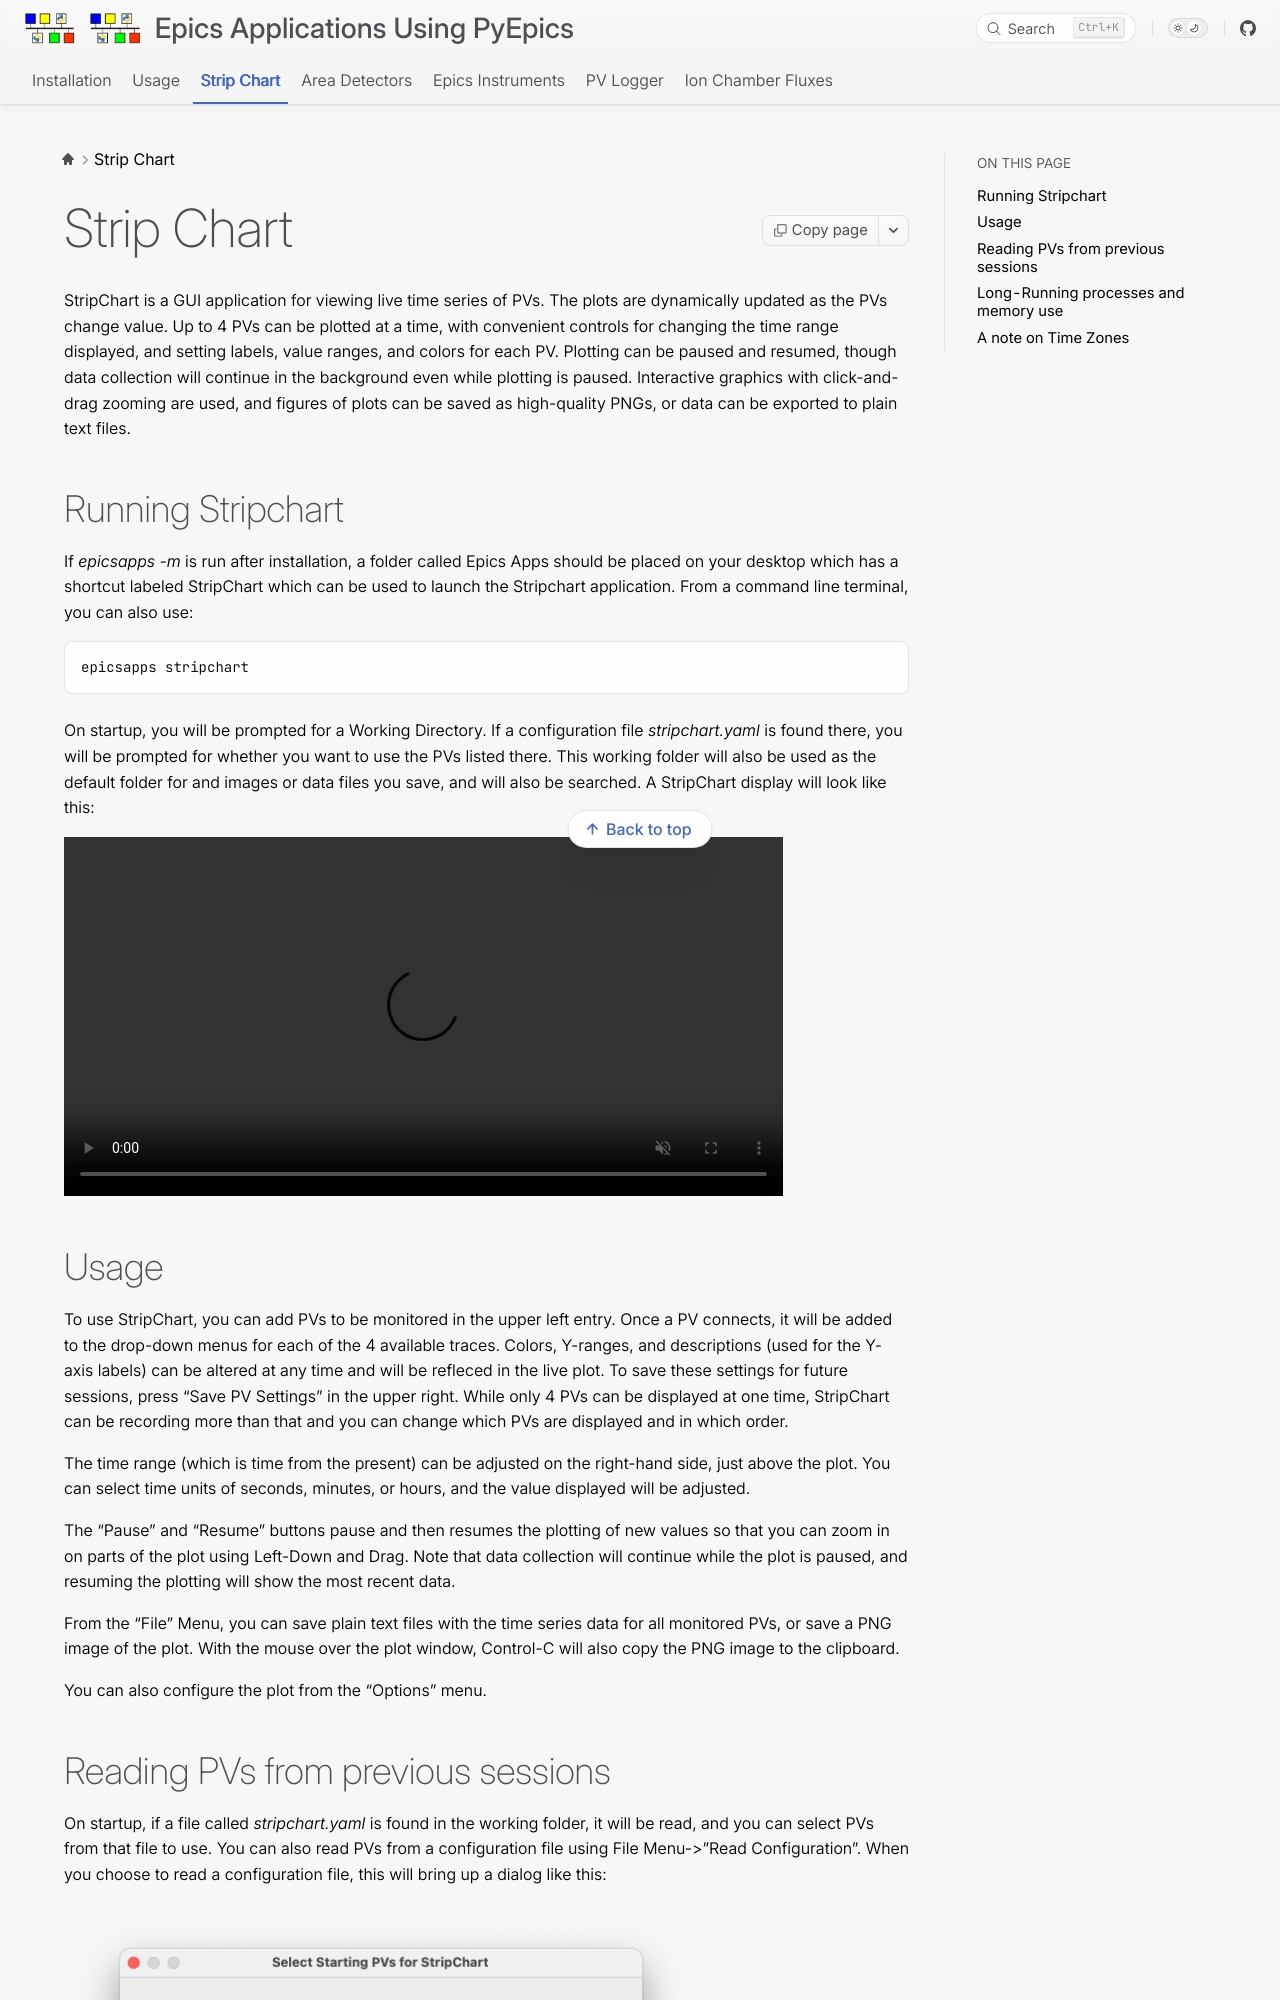

repository: pyepics/epicsapps · page: stripchart.html · generator: sphinx

.. _stripchart:


Strip Chart
====================================

StripChart is a GUI application for viewing live time series of PVs.
The plots are dynamically updated as the PVs change value. Up to 4 PVs
can be plotted at a time, with convenient controls for changing the
time range displayed, and setting labels, value ranges, and colors for
each PV. Plotting can be paused and resumed, though data collection
will continue in the background even while plotting is paused.
Interactive graphics with click-and-drag zooming are used, and figures
of plots can be saved as high-quality PNGs, or data can be exported to
plain text files.


Running  Stripchart
~~~~~~~~~~~~~~~~~~~~~~

If `epicsapps -m` is run after installation, a folder called Epics Apps
should be placed on your desktop which has a shortcut labeled StripChart which
can be used to launch the Stripchart application.  From a command line
terminal, you can also use::

    epicsapps stripchart


On startup, you will be prompted for a Working Directory. If a
configuration file `stripchart.yaml` is found there, you will be
prompted for whether you want to use the PVs listed there.  This
working folder will also be used as the default folder for and images
or data files you save, and will also be searched.  A StripChart display
will look like this:

.. video:: images/stripchart.mp4
   :width: 85%
   :alt: stripchart example display
   :muted:


Usage
~~~~~~~~~

To use StripChart, you can add PVs to be monitored in the upper left entry.
Once a PV connects, it will be added to the drop-down menus for each of the 4
available traces.  Colors, Y-ranges, and descriptions (used for the Y-axis
labels) can be altered at any time and will be refleced in the live plot.  To
save these settings for future sessions, press "Save PV Settings" in the upper right.
While only 4 PVs can be displayed at one time, StripChart can be
recording more than that and you can change which PVs are displayed
and in which order.


The time range (which is time from the present) can be adjusted on the
right-hand side, just above the plot.  You can select time units of seconds,
minutes, or hours, and the value displayed will be adjusted.

The "Pause" and "Resume" buttons pause and then resumes the plotting of new
values so that you can zoom in on parts of the plot using Left-Down and Drag.
Note that data collection will continue while the plot is paused, and resuming
the plotting will show the most recent data.

From the "File" Menu, you can save plain text files with the time series data
for all monitored PVs, or save a PNG image of the plot. With the mouse over the
plot window, Control-C will also copy the PNG image to the clipboard.

You can also configure the plot from the "Options" menu.
